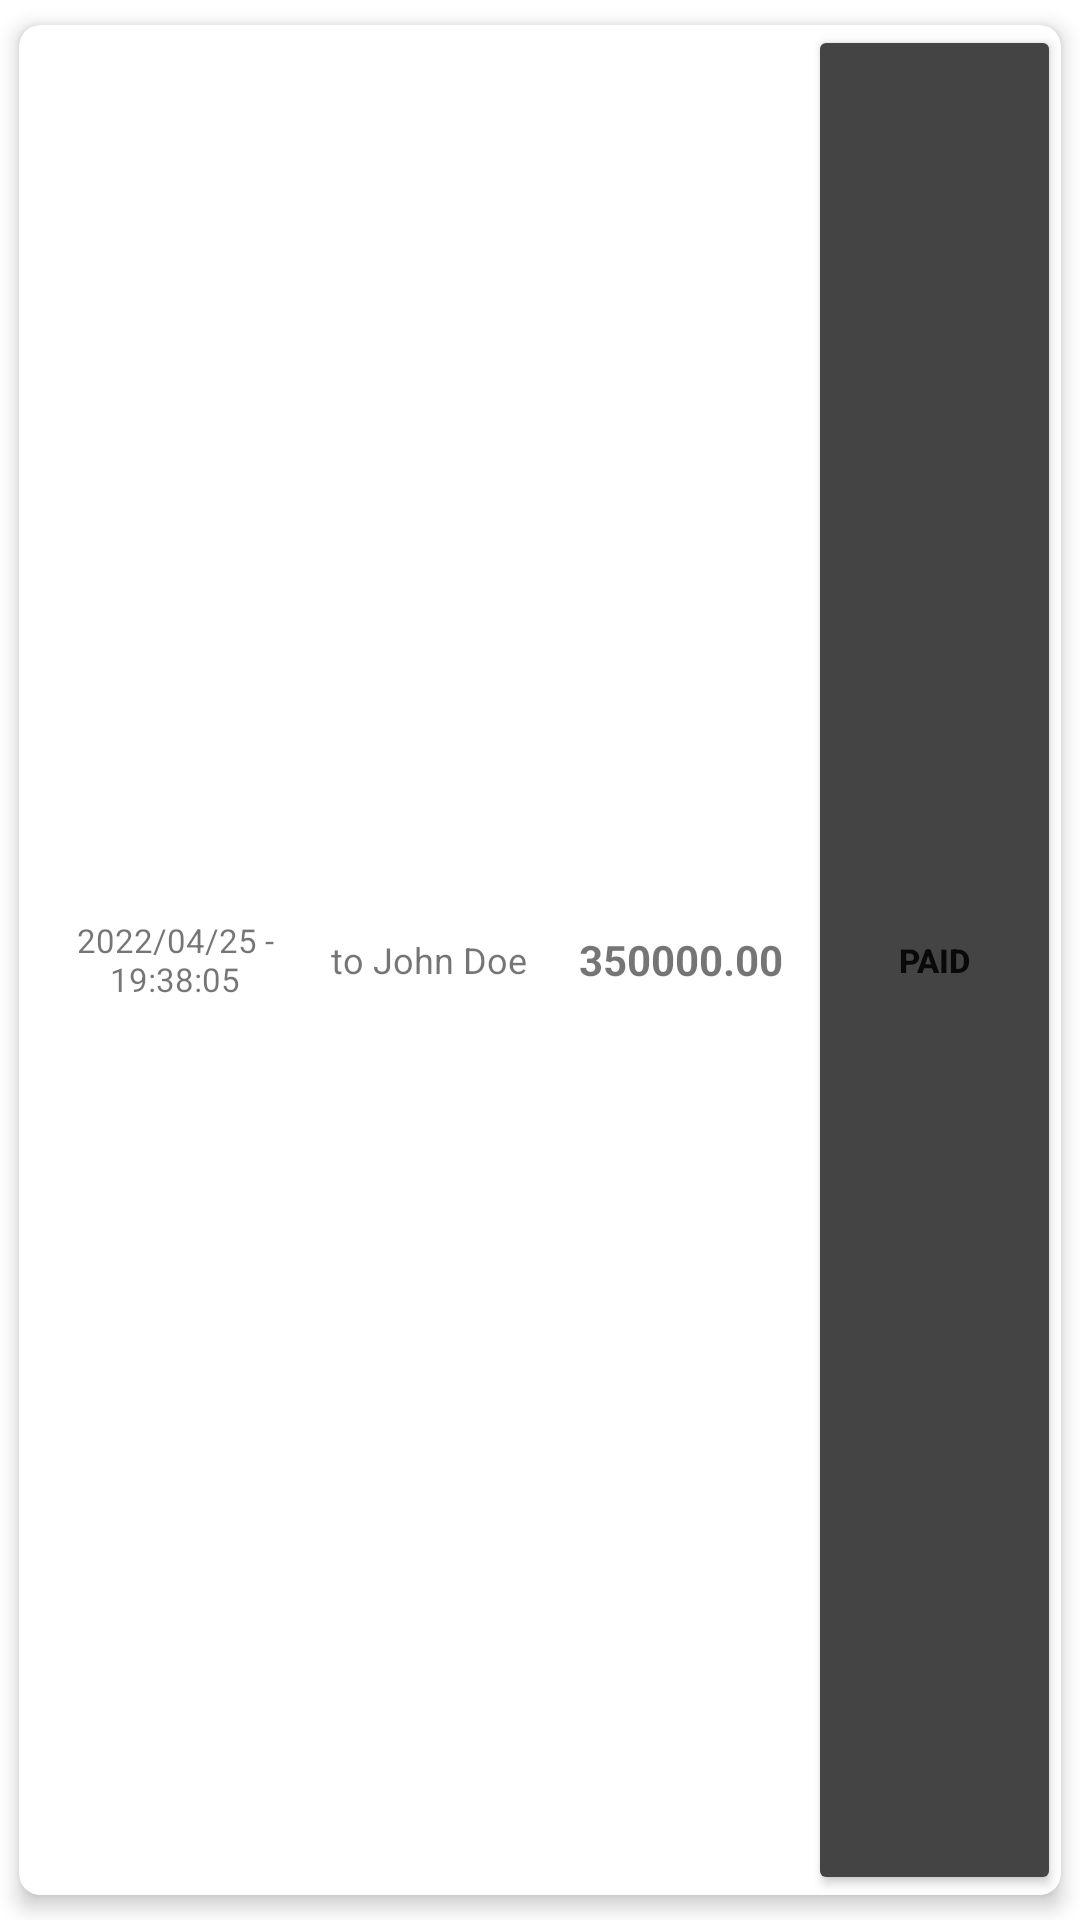

Write the Android layout XML for this screen, with the resource values it uses.
<!-- AndroidManifest.xml: application theme Theme.FestWithin -->
<!-- res/layout/transaction_item.xml -->
<?xml version="1.0" encoding="utf-8"?>
<androidx.cardview.widget.CardView
    xmlns:android="http://schemas.android.com/apk/res/android"
    xmlns:app="http://schemas.android.com/apk/res-auto"
    xmlns:tools="http://schemas.android.com/tools"
    android:layout_width="match_parent"
    android:layout_height="match_parent"
    android:background="@drawable/cardshape"
    android:backgroundTint="@color/white"
    app:cardUseCompatPadding="true"
    app:cardElevation="4dp"
    app:cardCornerRadius="7dp">
    <LinearLayout
        android:layout_width="match_parent"
        android:layout_height="match_parent"
        android:orientation="horizontal"
        android:layout_marginLeft="10dp"
        >
        <TextView
            android:id="@+id/trans_datetime"
            android:layout_width="0dp"
            android:layout_height="match_parent"
            android:layout_weight="3"
            android:text="2022/04/25 - 19:38:05"
            android:textSize="11sp"
            android:gravity="center"
            android:padding="4dp"
            />

        <TextView
            android:id="@+id/dest_holdername"
            android:layout_width="0dp"
            android:layout_height="match_parent"
            android:layout_weight="3"
            android:text="to John Doe"
            android:textSize="12sp"
            android:gravity="center"
            android:padding="4dp"
            />

        <TextView
            android:id="@+id/trans_amount"
            android:layout_width="0dp"
            android:layout_height="match_parent"
            android:layout_weight="3"
            android:text="350000.00"
            android:textStyle="bold"
            android:textSize="14sp"
            android:gravity="center"
            android:padding="4dp"
            />

        <Button
            android:id="@+id/trans_direction"
            android:layout_width="0dp"
            android:layout_height="fill_parent"
            android:layout_weight="3"
            android:text="PAID"
            android:textSize="11sp"
            android:textStyle="bold"
            android:clickable="false"
            android:backgroundTint="@color/black_b3"
            android:padding="2dp"
            />

    </LinearLayout>
</androidx.cardview.widget.CardView>
<!-- resources referenced by this layout -->
<resources>
  <color name="black_b3">#FF444444</color>
  <color name="white">#FFFFFFFF</color>
  <!-- drawable cardshape (drawable) -->
  <?xml version="1.0" encoding="utf-8"?>
  <shape
      xmlns:android="http://schemas.android.com/apk/res/android"
      android:shape="rectangle"   >
  
      <solid
          android:color="@color/cardview_light_background" >
      </solid>
      <stroke
          android:width="2dp"
          android:color="@color/cardview_light_background" >
      </stroke>
  
      <padding
          android:left="7dp"
          android:top="7dp"
          android:right="7dp"
          android:bottom="7dp"    >
      </padding>
  
      <corners
          android:radius="20dp"   >
      </corners>
  </shape>
  <style name="Theme.FestWithin" parent="Theme.MaterialComponents.Light.NoActionBar">
          
          <item name="colorPrimary">@color/logo_teal</item>
          <item name="colorPrimaryVariant">@color/logo_red</item>
          <item name="colorOnPrimary">@color/white</item>
          
          <item name="colorSecondary">@color/teal_200</item>
          <item name="colorSecondaryVariant">@color/teal_700</item>
          <item name="colorOnSecondary">@color/black</item>
          
          <item name="android:statusBarColor" tools:targetApi="l">?attr/colorPrimaryVariant</item>
          
      </style>
  <color name="logo_teal">#FF39EDC7</color>
  <color name="logo_red">#FFE45353</color>
  <color name="teal_200">#FF03DAC5</color>
  <color name="teal_700">#FF018786</color>
  <color name="black">#FF000000</color>
</resources>
